Run: headless pygame with SDL's dummy video driver; simulated clock (each Clock.tick advances the game by its frame time, no real sleeping); random seed 0; keys injected as events and as key.get_pressed() state; no mouse input.
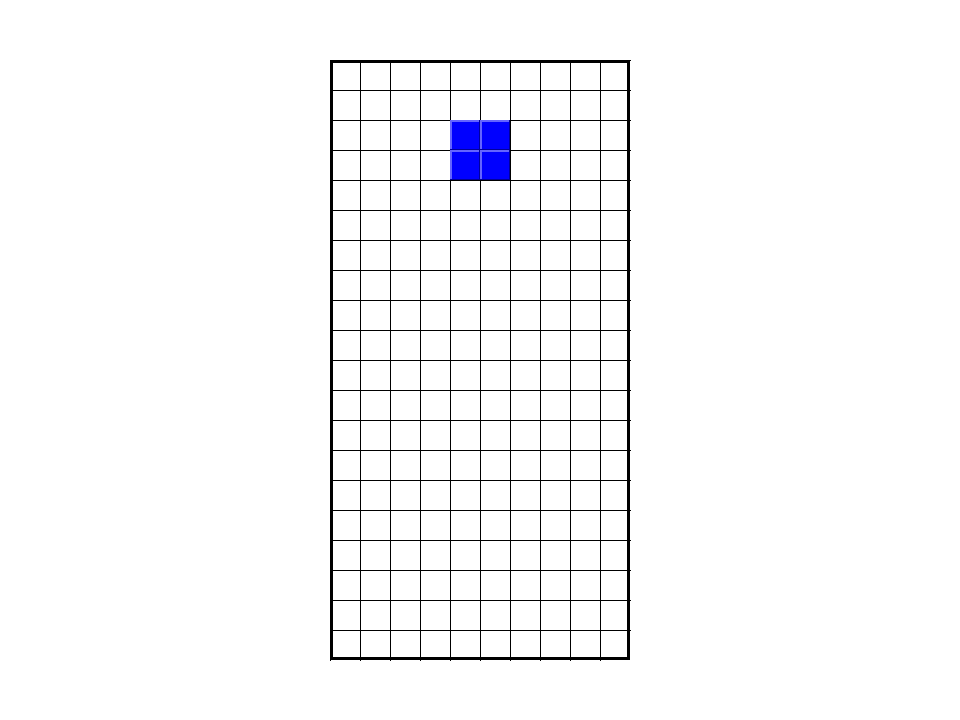
Frame 1 of 4 · flips 1–60 · no input
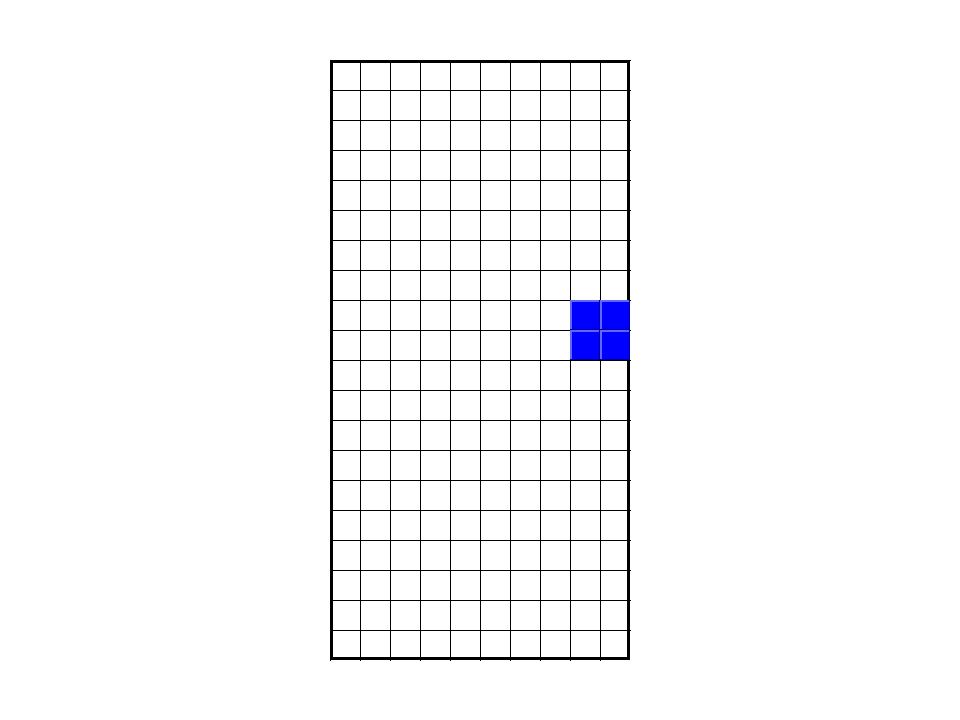
Frame 2 of 4 · flips 61–180 · tapped SPACE, RETURN · held RIGHT (→), D
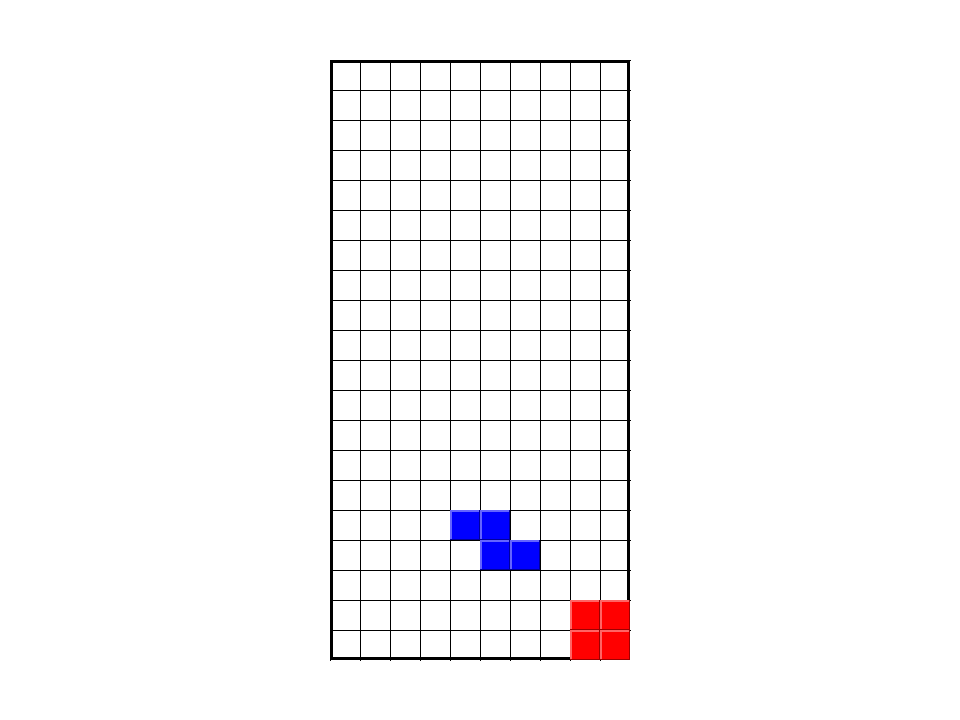
Frame 3 of 4 · flips 181–300 · held DOWN (↓), S
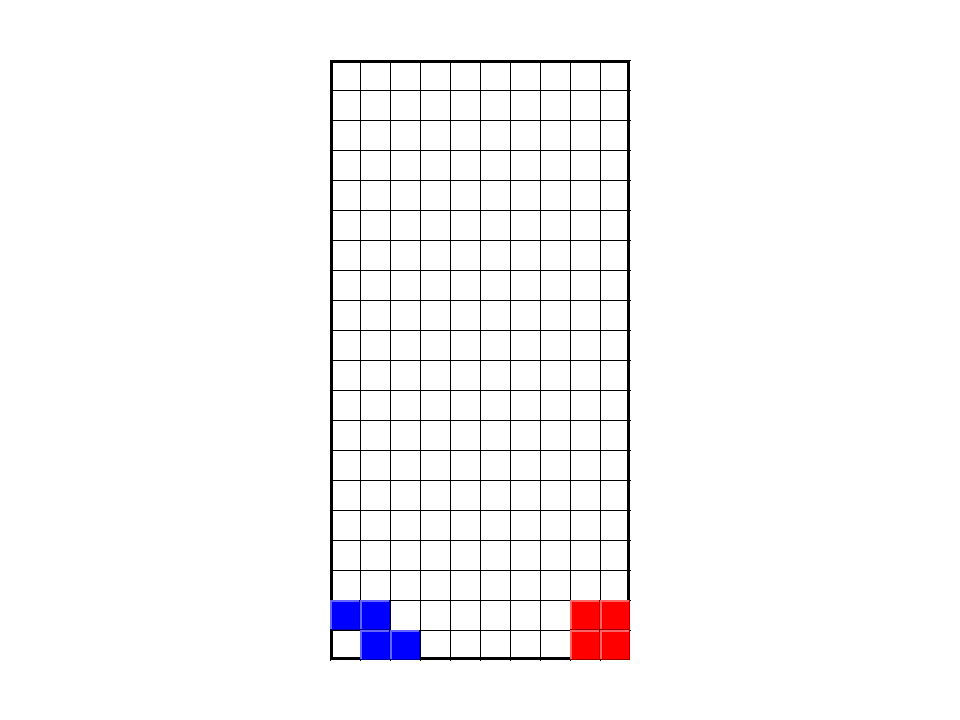
Frame 4 of 4 · flips 301–420 · held LEFT (←), A, UP (↑), W

The pygame program that drew these frames:

from dataclasses import field
import random
import pygame
import os

WIDTH = 960
HEIGHT = 720
SPACE = 30
NUM_COLUMN = 10
NUM_ROW = 20

GAME_WIDTH = NUM_COLUMN * SPACE
GAME_HEIGHT = NUM_ROW * SPACE

GAME_LEFT = (WIDTH - GAME_WIDTH) / 2
GAME_TOP = (HEIGHT - GAME_HEIGHT) / 2

OPERATION_TICK = 150

COLOR_GRID = (0, 0, 0)
COLOR_BOARD = (0, 0, 0)

def adjustBrightness(color, value):
    r = max(0, min(255, color[0] + value))
    g = max(0, min(255, color[1] + value))
    b = max(0, min(255, color[2] + value))

    return (r, g, b)

def createCell(color):
    surface = pygame.Surface((SPACE, SPACE))
    surface.fill(color)
    highlight = adjustBrightness(color, 100)
    pygame.draw.line(surface, highlight, (0,0), (0, SPACE), 3)
    pygame.draw.line(surface, highlight, (0,0), (SPACE, 0), 3)
    shadow = adjustBrightness(color, -100)
    pygame.draw.line(surface, shadow, (0, SPACE), (SPACE, SPACE), 3)
    pygame.draw.line(surface, shadow, (SPACE, 0), (SPACE, SPACE), 3)
    return surface

class Position:
    def __init__(self, x, y):
        self.x = x
        self.y = y     
        
    def clone(self):
        return Position(self.x, self.y)

    def equals(self, other):
        return self.x == other.x and self.y == other.y

class Tetromino():
    def __init__(self, color):
        self.center = Position(5,0)
        self.color = color
        self.activeForm = 0


    def get_blocks(self):
        return self.forms[self.activeForm].blocks
    
    def draw(self, surface:pygame.Surface):
        form = self.forms[self.activeForm]
        for block in form.blocks:
            cell = createCell(self.color)
            surface.blit(cell,  (GAME_LEFT + block.x*SPACE, GAME_TOP+block.y*SPACE))

    
    def move_down(self, field):
        form = self.forms[self.activeForm]
        success = form.move_down(field)
        if not success:
            return False
        for index,form in enumerate(self.forms):
            if index != self.activeForm:
                form.move_down(None)
        return True

    def move_left_right(self, field, direction):
        form = self.forms[self.activeForm]
        success = form.move_left_right(field, direction)
        if not success:
            return False
        for index,form in enumerate(self.forms):
            if index != self.activeForm:
                form.move_left_right(None, direction)
        return True

    def rotate(self, field):
        newForm = (self.activeForm + 1) % len(self.forms)
        form = self.forms[newForm]
        if form.move_left_right(field, 0):
            self.activeForm = newForm
            return True
        return False
class Form:
    def __init__(self, center:Position, block1:Position, block2:Position, block3:Position) -> None:
        self.blocks = [center, block1, block2, block3]

    def move_down(self, field):
        
        for block in self.blocks:
            if block.y + 1 >= NUM_ROW:
                return False
            if field != None:
                if block.x >= 0 and block.y > 0 and field[block.x][block.y + 1] >= 0:
                    return False

        for block in self.blocks:
            block.y += 1
        
        return True

    def move_left_right(self, field, direction = 1):
        
        for block in self.blocks:
            if field != None:
                newX = block.x + direction

                if newX >=0 and newX < NUM_COLUMN and field[newX][block.y] >= 0:
                    return False
            if block.x + direction >= NUM_COLUMN or block.x + direction < 0:
                return False

        for block in self.blocks:
            block.x += direction
        
        return True


class LBlock(Tetromino):
    def __init__(self, color):
        super().__init__(color)
        c = self.center
        self.forms = [
            Form(self.center.clone(), Position(c.x+1, c.y), Position(c.x, c.y-1), Position(c.x, c.y-2)),
            Form(self.center.clone(), Position(c.x, c.y+1), Position(c.x+1, c.y), Position(c.x+2, c.y)),
            Form(self.center.clone(), Position(c.x, c.y+1), Position(c.x, c.y+2), Position(c.x-1, c.y)),
            Form(self.center.clone(), Position(c.x, c.y-1), Position(c.x-1, c.y), Position(c.x-2, c.y)),
        ]

class IBlock(Tetromino):
    def __init__(self, color):
        super().__init__(color)
        c = self.center
        self.forms = [
            Form(self.center.clone(), Position(c.x, c.y+1), Position(c.x, c.y-1), Position(c.x, c.y-2)),
            Form(self.center.clone(), Position(c.x-1, c.y), Position(c.x+1, c.y), Position(c.x+2, c.y))
        ]

class LBlock(Tetromino):
    def __init__(self, color):
        super().__init__(color)
        c = self.center
        self.forms = [
            Form(self.center.clone(), Position(c.x-1, c.y), Position(c.x, c.y-1), Position(c.x, c.y-2)),
            Form(self.center.clone(), Position(c.x, c.y-1), Position(c.x+1, c.y), Position(c.x+2, c.y)),
            Form(self.center.clone(), Position(c.x, c.y+1), Position(c.x, c.y+2), Position(c.x+1, c.y)),
            Form(self.center.clone(), Position(c.x, c.y+1), Position(c.x-1, c.y), Position(c.x-2, c.y)),
        ]

class OBlock(Tetromino):
    def __init__(self, color):
        super().__init__(color)
        c = self.center
        self.forms = [
            Form(self.center.clone(), Position(c.x-1, c.y), Position(c.x-1, c.y-1), Position(c.x, c.y-1))
        ]

class SBlock(Tetromino):
    def __init__(self, color):
        super().__init__(color)
        c = self.center
        self.forms = [
            Form(self.center.clone(), Position(c.x, c.y-1), Position(c.x-1, c.y), Position(c.x+1, c.y-1)),
            Form(self.center.clone(), Position(c.x, c.y-1), Position(c.x+1, c.y), Position(c.x+1, c.y+1))
        ]

class ZBlock(Tetromino):
    def __init__(self, color):
        super().__init__(color)
        c = self.center
        self.forms = [
            Form(self.center.clone(), Position(c.x, c.y-1), Position(c.x-1, c.y-1), Position(c.x+1, c.y)),
            Form(self.center.clone(), Position(c.x, c.y-1), Position(c.x-1, c.y), Position(c.x-1, c.y+1))
        ]

class TBlock(Tetromino):
    def __init__(self, color):
        super().__init__(color)
        c = self.center
        self.forms = [
            Form(self.center.clone(), Position(c.x-1, c.y), Position(c.x+1, c.y), Position(c.x, c.y-1)),
            Form(self.center.clone(), Position(c.x, c.y-1), Position(c.x, c.y+1), Position(c.x+1, c.y)),
            Form(self.center.clone(), Position(c.x, c.y+1), Position(c.x-1, c.y), Position(c.x+1, c.y)),
            Form(self.center.clone(), Position(c.x, c.y+1), Position(c.x, c.y-1), Position(c.x-1, c.y)),
        ]

class Tetris:
    def __init__(self, surface:pygame.Surface):
        self.surface = surface
        self.field = []
        for i in range(NUM_COLUMN):
            self.field.append([-1]*NUM_ROW)
        
        self.init_random_list()
        self.tetromino = self.create_new_tetromino()

        self.drop_tick = pygame.time.get_ticks()
        self.operation_tick = pygame.time.get_ticks()
        self.rotate_tick = pygame.time.get_ticks()
        self.weld_timeout = 3
        self.last_fast_drop = 0

    def init_random_list(self):
        # although people wants random tetromino, their intention is actually slighly different.
        # The real random value has repetition number by nature while people actually expect 
        # some random number with less repetition

        # let's hack here
        self.items = []
        for _ in range(3):
            self.items += Tetromino.__subclasses__()
        
        random.shuffle(self.items)
        # in this case, we will have max repetition of same object 3 times.

        self.item_index = 0

    def create_new_tetromino(self):
        klass = self.items[self.item_index]
        self.item_index += 1
        if self.item_index == len(self.items):
            self.init_random_list()
        return klass((0, 0, 255))

    def update(self):
        new_ticks = pygame.time.get_ticks()
        if new_ticks - self.drop_tick > 300:
            if not self.tetromino.move_down(self.field):
                self.weld_tetromino()
            self.drop_tick = new_ticks
        keys_pressed = pygame.key.get_pressed()
        if keys_pressed[pygame.K_LEFT]:
            if new_ticks - self.operation_tick > OPERATION_TICK:
                self.tetromino.move_left_right(self.field, -1)
                self.operation_tick = new_ticks
        if keys_pressed[pygame.K_RIGHT]:
            if new_ticks - self.operation_tick > OPERATION_TICK:
                self.tetromino.move_left_right(self.field, 1)
                self.operation_tick = new_ticks
        if keys_pressed[pygame.K_SPACE]:
            if new_ticks - self.rotate_tick > OPERATION_TICK:
                self.tetromino.rotate(self.field)
                self.rotate_tick = new_ticks
        if keys_pressed[pygame.K_DOWN]:
            if new_ticks - self.operation_tick > OPERATION_TICK / 3:
                self.drop_tick = 1
                self.operation_tick = new_ticks
        if keys_pressed[pygame.K_UP]:
            if new_ticks - self.operation_tick > OPERATION_TICK and new_ticks - self.last_fast_drop > OPERATION_TICK * 5:
                while self.tetromino.move_down(self.field):
                    pass
                self.weld_timeout = 0
                self.weld_tetromino()
                self.operation_tick = new_ticks
                self.last_fast_drop = new_ticks

    def weld_tetromino(self):
        if self.weld_timeout <= 0:
            for block in self.tetromino.get_blocks():
                if block.x >=0 and block.y >= 0:
                    self.field[block.x][block.y] = 1
            self.remove_full_line()
            self.tetromino = self.create_new_tetromino()
            self.weld_timeout = 3
        else:
            self.weld_timeout -= 1

    def remove_full_line(self):
        remove_lines = 0
        for row in range(NUM_ROW):
            count = 0
            for j in range(NUM_COLUMN):
                if self.field[j][row] >= 0:
                    count += 1
            if count == NUM_COLUMN: # a full line, remove the line
                remove_lines += 1
                for i in range(row, 0, -1):
                    for j in range(NUM_COLUMN):
                        self.field[j][i] = self.field[j][i-1]
                for j in range(NUM_COLUMN):
                    self.field[j][0] = -1        
        return remove_lines



    def draw(self):
        self.surface.fill((255, 255, 255))
        self.drawGrid()
        self.tetromino.draw(self.surface)
        pygame.display.update()     

    def drawGrid(self):
        for i in range(NUM_ROW):
            pygame.draw.line(self.surface, COLOR_GRID, (GAME_LEFT, GAME_TOP + SPACE * i), (GAME_LEFT + GAME_WIDTH, GAME_TOP + SPACE * i))
        for i in range(NUM_COLUMN):
            pygame.draw.line(self.surface, COLOR_GRID, (GAME_LEFT + SPACE * i, GAME_TOP), (GAME_LEFT + SPACE * i, GAME_TOP + GAME_HEIGHT))

        pygame.draw.rect(self.surface, COLOR_BOARD, pygame.Rect(GAME_LEFT,GAME_TOP, GAME_WIDTH, GAME_HEIGHT), 3)

        for i in range(NUM_COLUMN):
            for j in range(NUM_ROW):
                color = self.field[i][j]
                if color >= 0:
                    s = createCell(self.getColor(color))
                    self.surface.blit(s, (GAME_LEFT + i*SPACE, GAME_TOP+j*SPACE))
                    
    def getColor(self, color):
        return (255, 0, 0)



def main():
    pygame.display.set_caption("Tetris")
    window = pygame.display.set_mode((WIDTH, HEIGHT))
   
    clock = pygame.time.Clock()
    tetris = Tetris(window)
    run = True
    while run:
        #pygame.time.delay(100)
        clock.tick(60)
        for event in pygame.event.get():
            if event.type == pygame.QUIT:
                run = False
        tetris.update()
        tetris.draw()  
        
main()
